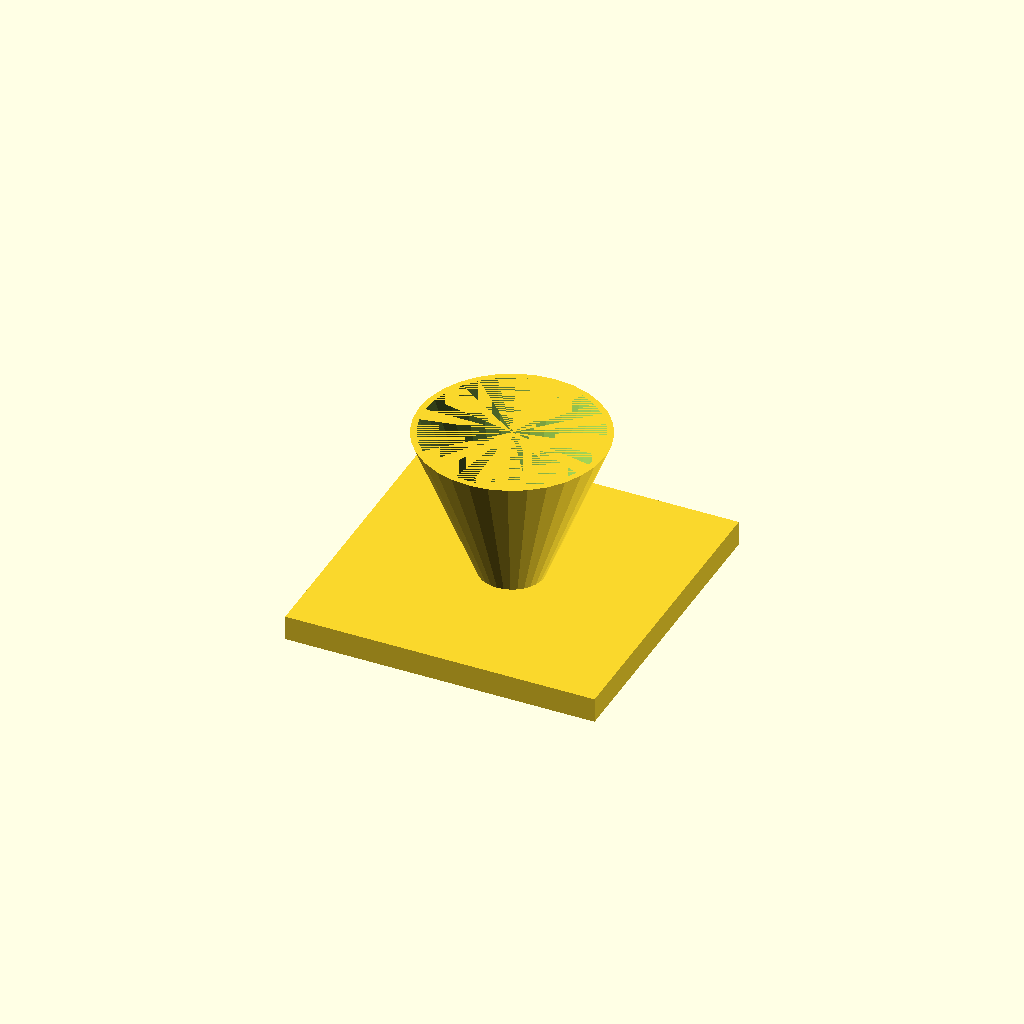
Cell 1: rendered with the file's own defaults.
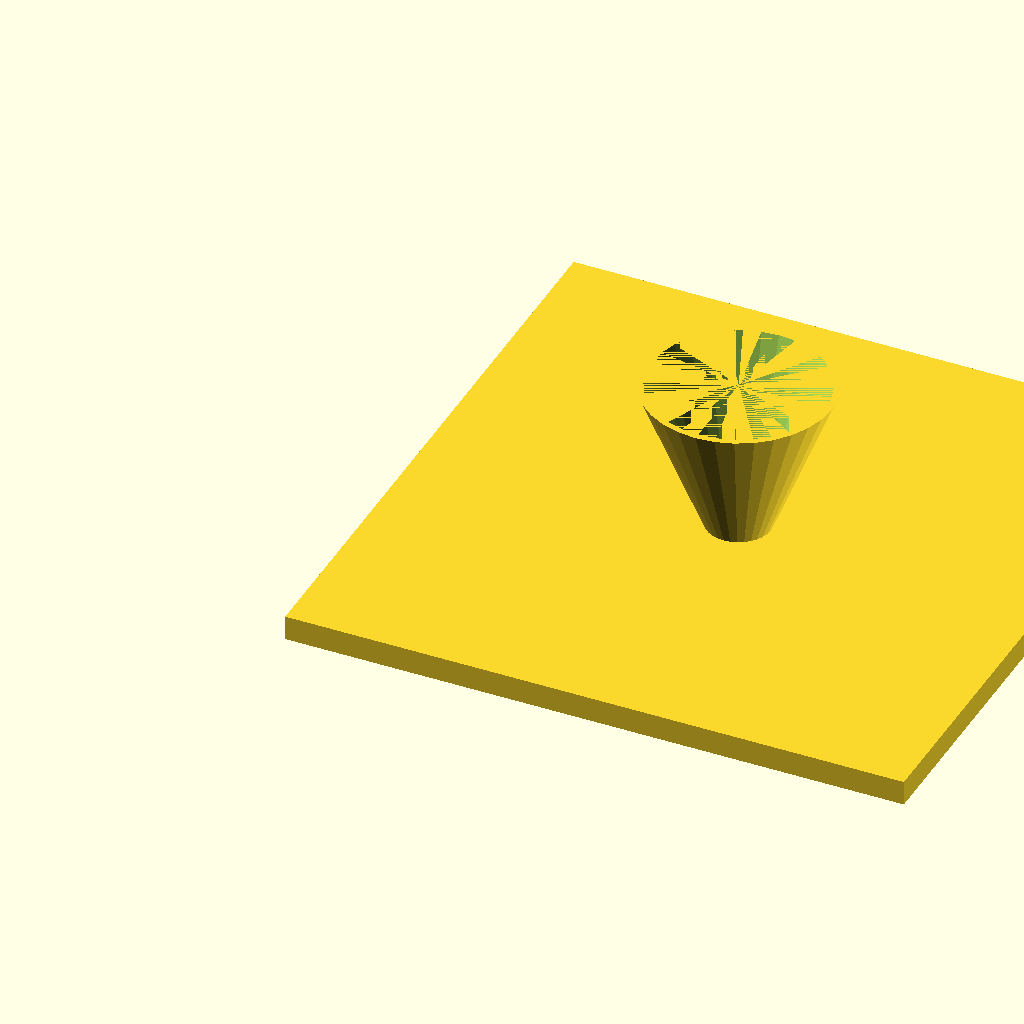
Cell 2: the same model with fl = 200.
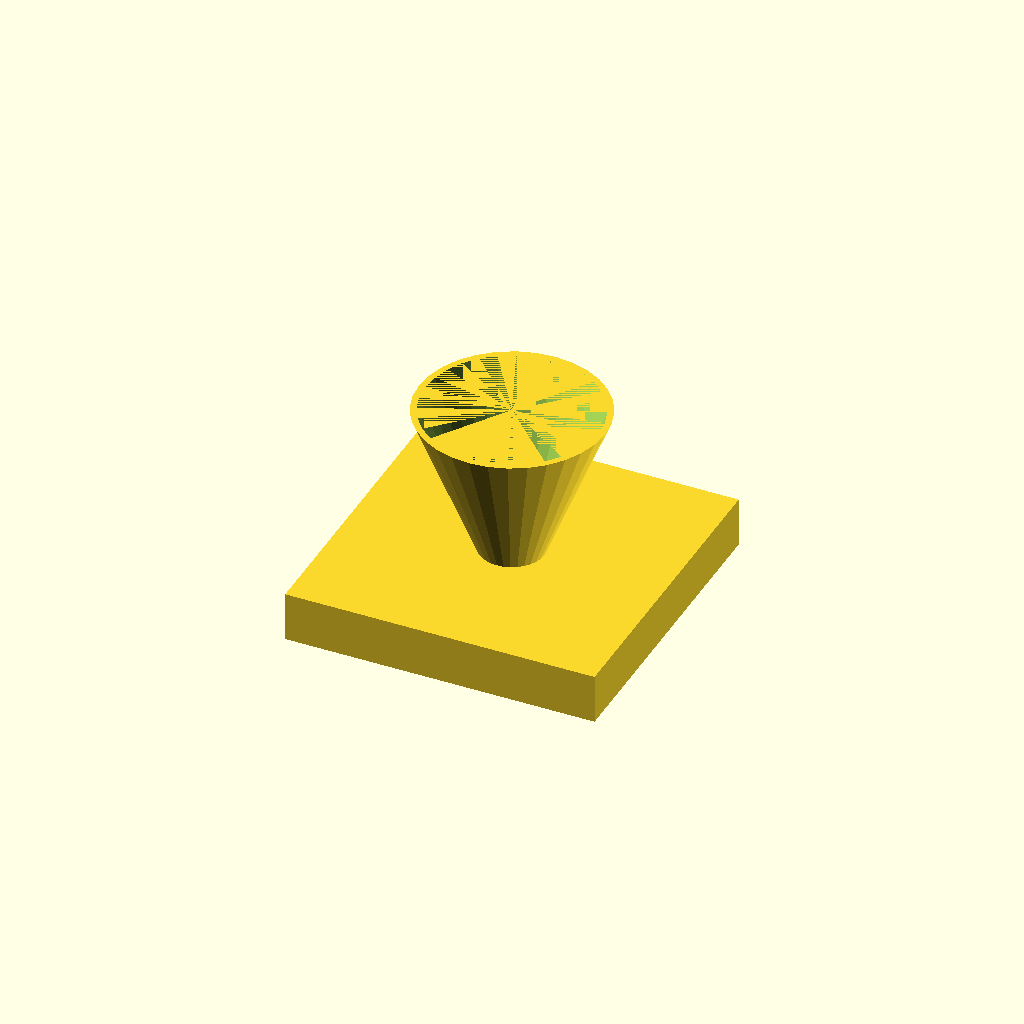
Cell 3 — fl_t set to 16, the other parameters unchanged.
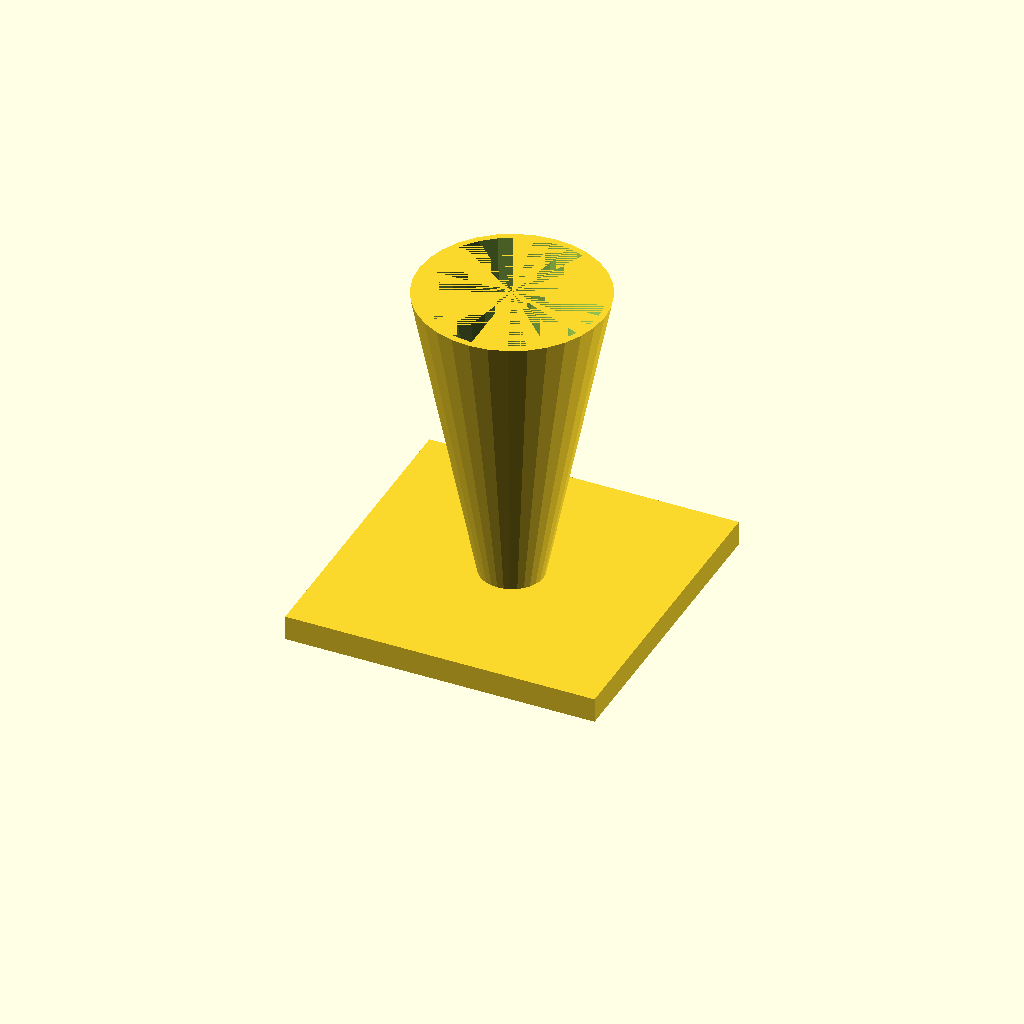
Cell 4 — cone_h set to 100, the other parameters unchanged.
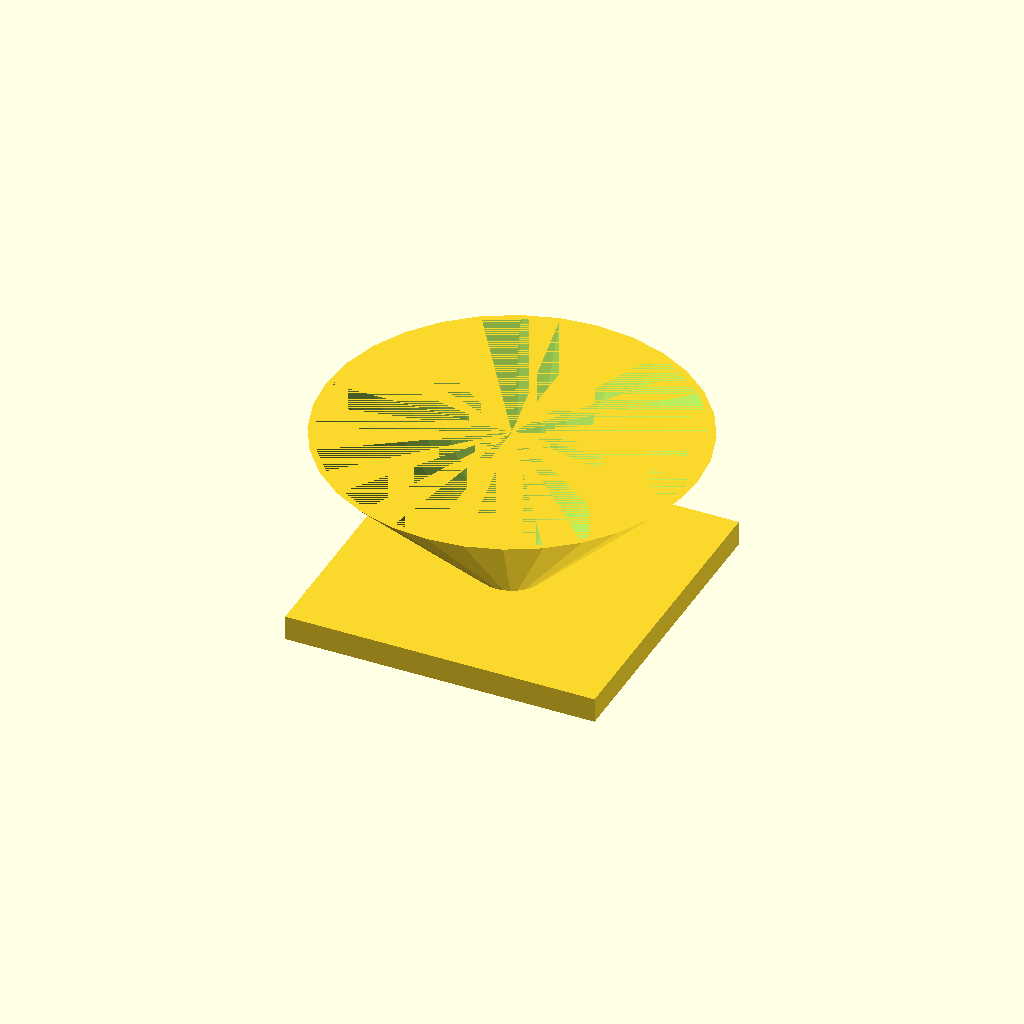
Cell 5: the same model with top_d = 120.
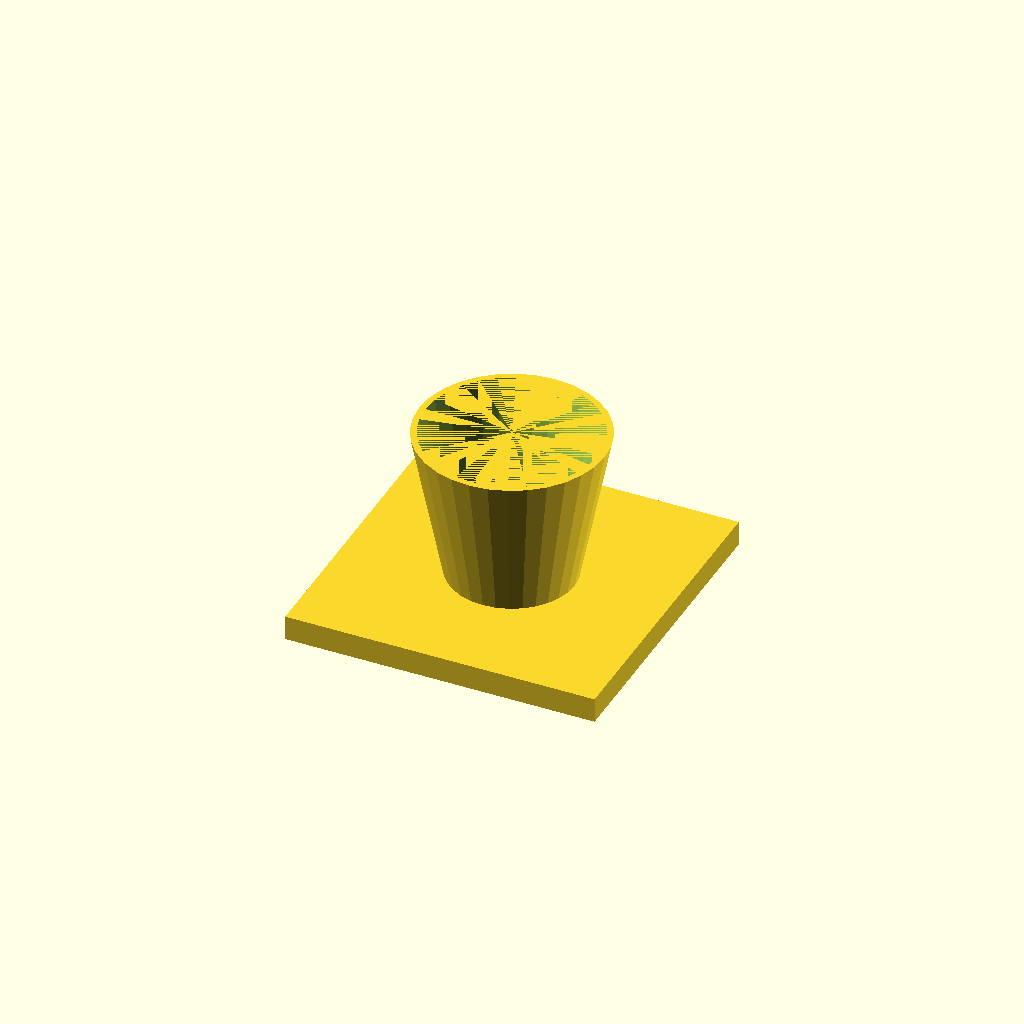
Cell 6: bot_d = 40 (everything else at default).
One fixed orthographic camera (rotation 55°, 0°, 25°; colour scheme Cornfield) for every cell.
Source of the model, optional_data/data/solid3/hopper/part_0167.scad:
$fn = 32;

// ----------------------------------------------------------------------
// Hopper: funnel with square flange
// ----------------------------------------------------------------------

// --- parameters (mm) ---
fl = 100;                 // flange side, X and Y
fl_t = 8;                 // flange thickness
cone_h = 50;              // cone height above the flange
top_d = 60;               // cone mouth diameter
bot_d = 20;               // cone spout diameter
wall = 2;                 // cone wall thickness

bore_d = bot_d - 2 * wall;  // spout bore diameter
total_h = fl_t + cone_h - 1;  // overall height

difference() {
  union() {
    cube([fl, fl, fl_t]);
    translate([fl / 2, fl / 2, fl_t - 1])
      cylinder(h = cone_h, d1 = bot_d, d2 = top_d);
  }
  translate([fl / 2, fl / 2, fl_t - 2])
    cylinder(h = cone_h + 1, d1 = bore_d, d2 = top_d - 2 * wall);
}
Customizer parameters (derived from the source; name, type, default, range or options):
fl: number, default 100
fl_t: number, default 8
cone_h: number, default 50
top_d: number, default 60
bot_d: number, default 20
wall: number, default 2
